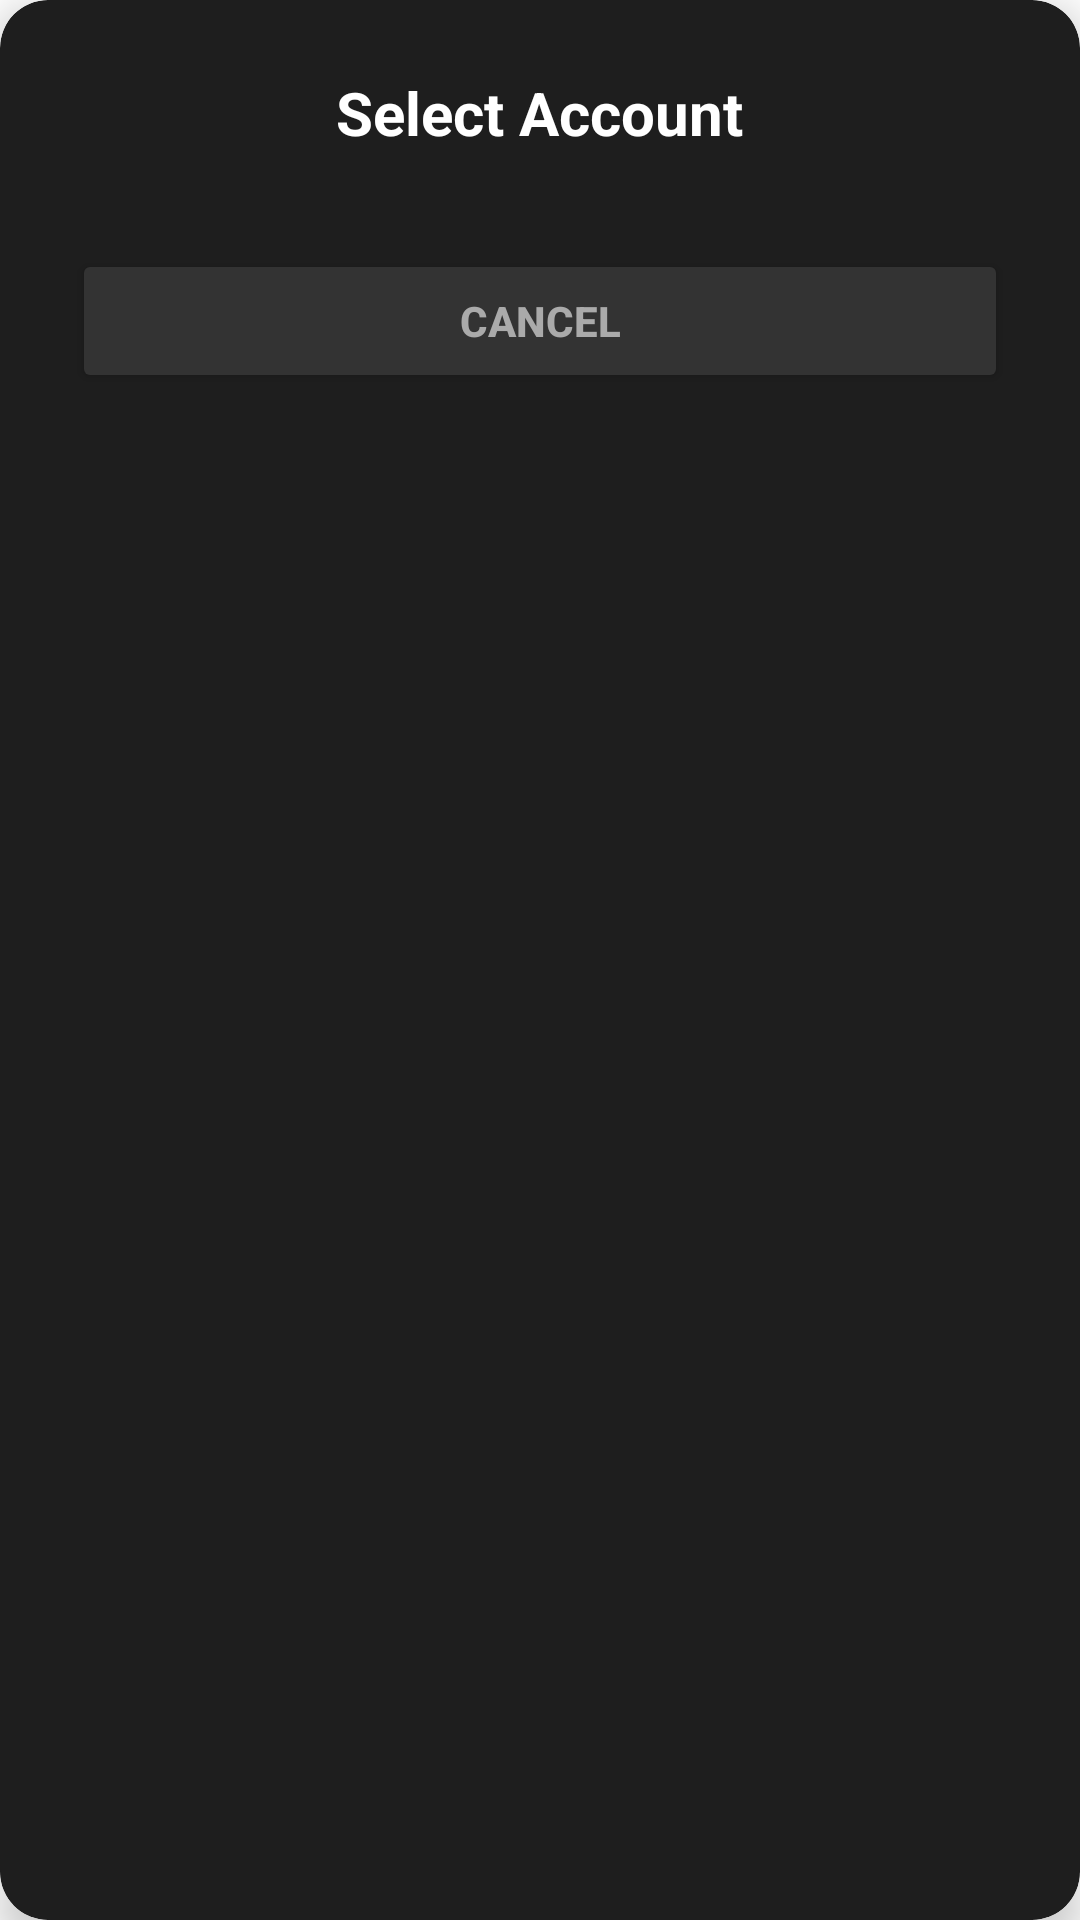

The Android layout XML behind this screen, and the referenced resources:
<!-- AndroidManifest.xml: application theme Theme.GuardianMesh -->
<!-- res/layout/layout_account_picker.xml -->
<?xml version="1.0" encoding="utf-8"?>
<androidx.cardview.widget.CardView xmlns:android="http://schemas.android.com/apk/res/android"
    xmlns:app="http://schemas.android.com/apk/res-auto"
    android:layout_width="match_parent"
    android:layout_height="wrap_content"
    app:cardCornerRadius="16dp"
    app:cardElevation="8dp"
    app:cardBackgroundColor="#1E1E1E">

    <LinearLayout
        android:layout_width="match_parent"
        android:layout_height="wrap_content"
        android:orientation="vertical"
        android:padding="24dp">

        <TextView
            android:layout_width="wrap_content"
            android:layout_height="wrap_content"
            android:text="Select Account"
            android:textColor="#FFFFFF"
            android:textSize="20sp"
            android:textStyle="bold"
            android:layout_marginBottom="16dp"
            android:layout_gravity="center_horizontal"/>

        <androidx.recyclerview.widget.RecyclerView
            android:id="@+id/accountList"
            android:layout_width="match_parent"
            android:layout_height="wrap_content"
            android:layout_marginBottom="16dp"
            android:scrollbars="vertical"
            android:fadeScrollbars="false"/>

        <Button
            android:id="@+id/btnCancel"
            android:layout_width="match_parent"
            android:layout_height="wrap_content"
            android:text="Cancel"
            android:backgroundTint="#333333"
            android:textColor="#AAAAAA"
            android:textStyle="bold"/>

    </LinearLayout>
</androidx.cardview.widget.CardView>
<!-- resources referenced by this layout -->
<resources>
  <style name="Theme.GuardianMesh" parent="Theme.MaterialComponents.DayNight.NoActionBar">
          
          <item name="colorPrimary">@color/purple_500</item>
          <item name="colorPrimaryVariant">@color/purple_700</item>
          <item name="colorOnPrimary">@color/white</item>
          
          <item name="colorSecondary">@color/teal_200</item>
          <item name="colorSecondaryVariant">@color/teal_700</item>
          <item name="colorOnSecondary">@color/black</item>
          
          <item name="android:statusBarColor">?attr/colorPrimaryVariant</item>
          
      </style>
  <!-- not gathered from this repository: default colours our renderer supplied (Android Studio template values) -->
  <color name="purple_500">#FF6200EE</color>
  <color name="purple_700">#FF3700B3</color>
  <color name="teal_200">#FF03DAC5</color>
  <color name="teal_700">#FF018786</color>
  <color name="black">#FF000000</color>
  <color name="white">#FFFFFFFF</color>
</resources>
